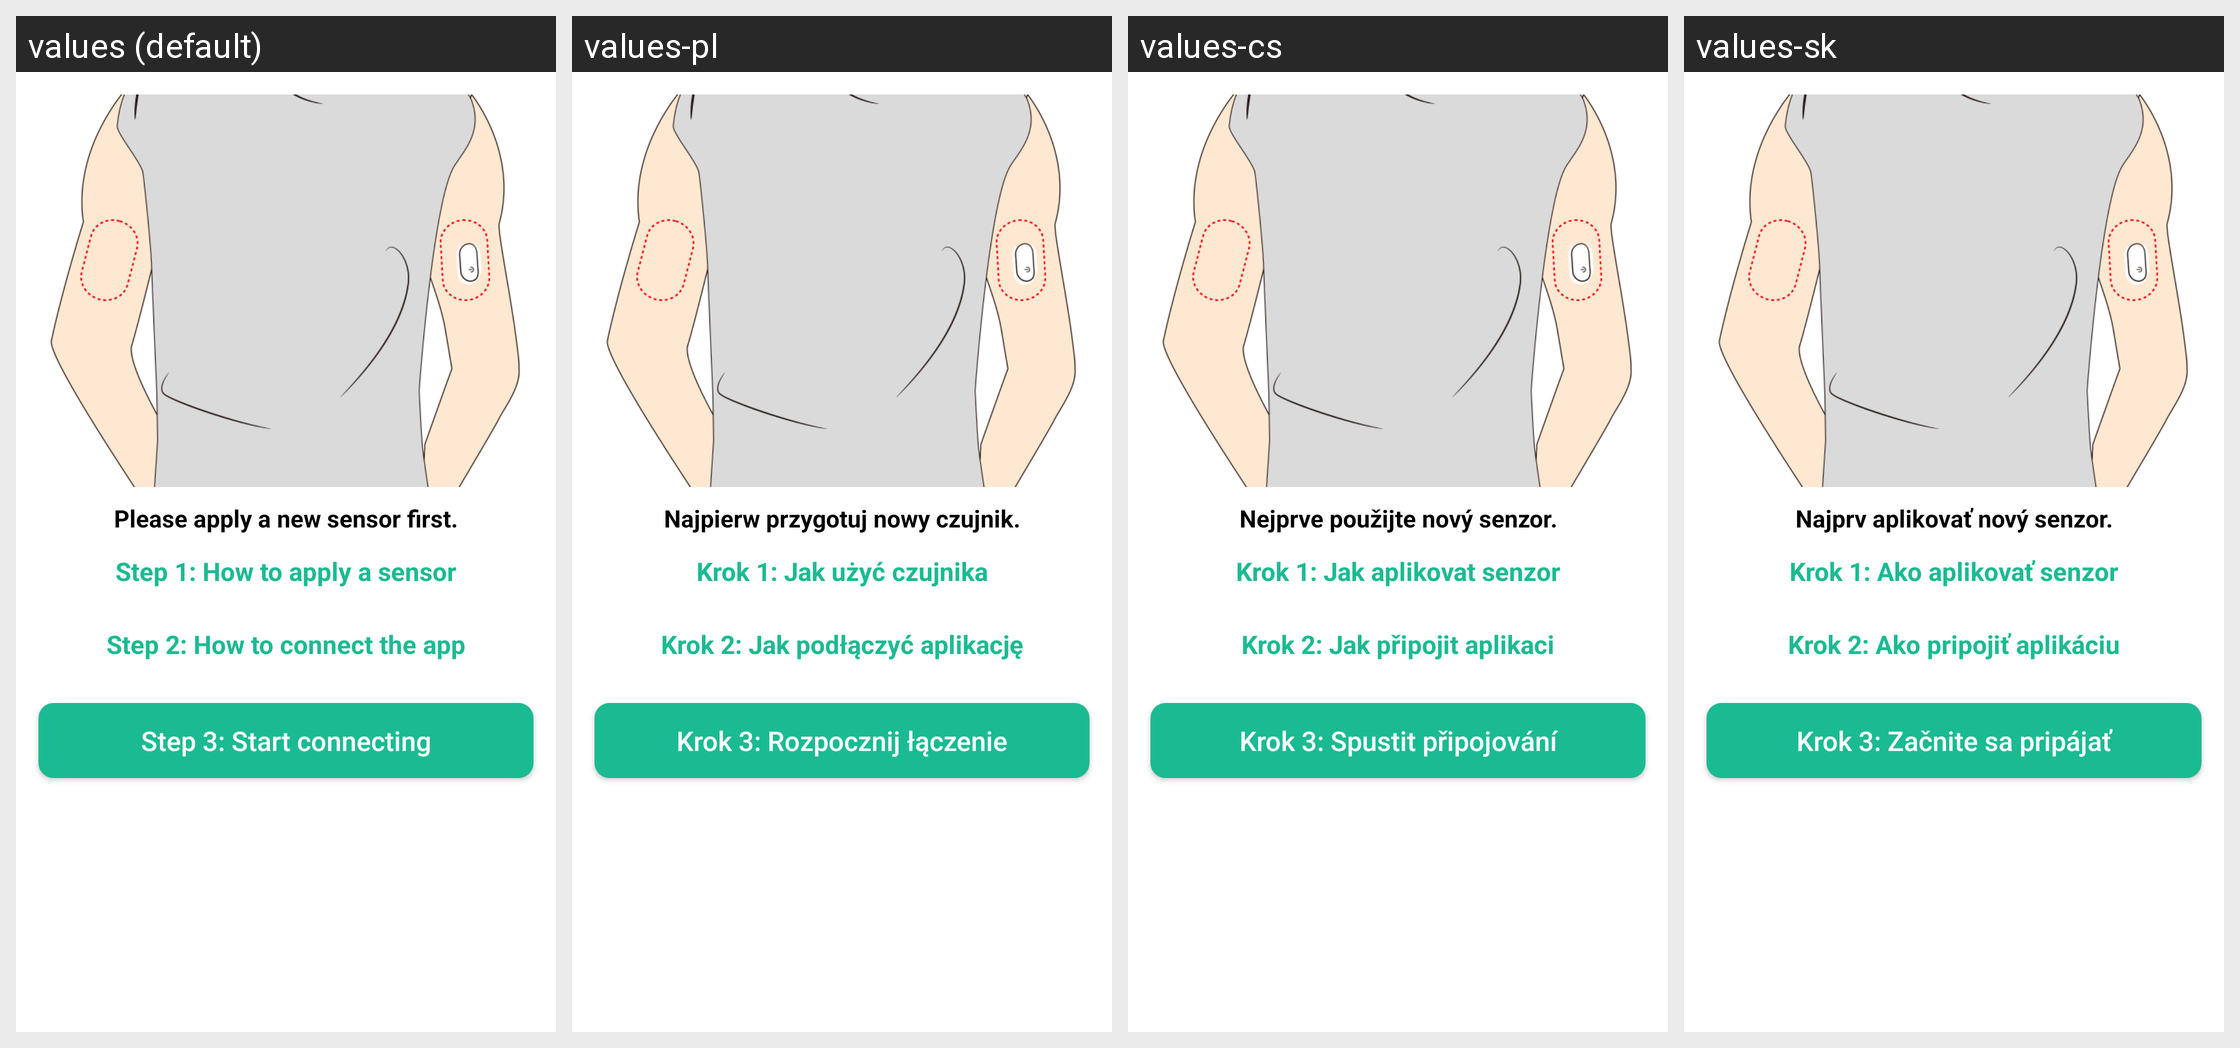

For this localized Android screen grid, give each drawn string resource with its value in every locale shown.
Android screen res/layout/home_monitoring_help_layout.xml rendered under 4 locales, left to right: values (default), values-pl, values-cs, values-sk. Device: Nexus 5 (rendered at 1080×1920; each locale shown at half size, 540×960, under a caption strip naming it); theme Theme.MaterialComponents.DayNight.NoActionBar.
Other locales in the repository, not shown: values-de, values-es, values-fr, values-it, values-pt, values-ru.
Strings drawn on this screen, with the default value and each locale's value (text and hints the layout hard-codes, and strings that could not be matched under every locale, appear in the picture but are not listed):

please_apply_a_new_sensor_first
  values: Please apply a new sensor first.
  values-pl: Najpierw przygotuj nowy czujnik.
  values-cs: Nejprve použijte nový senzor.
  values-sk: Najprv aplikovať nový senzor.

step_1_how_to_apply_a_sensor
  values: Step 1: How to apply a sensor
  values-pl: Krok 1: Jak użyć czujnika
  values-cs: Krok 1: Jak aplikovat senzor
  values-sk: Krok 1: Ako aplikovať senzor

step_2_how_to_connect_the_app
  values: Step 2: How to connect the app
  values-pl: Krok 2: Jak podłączyć aplikację
  values-cs: Krok 2: Jak připojit aplikaci
  values-sk: Krok 2: Ako pripojiť aplikáciu

step_3_start_connecting
  values: Step 3: Start connecting
  values-pl: Krok 3: Rozpocznij łączenie
  values-cs: Krok 3: Spustit připojování
  values-sk: Krok 3: Začnite sa pripájať
